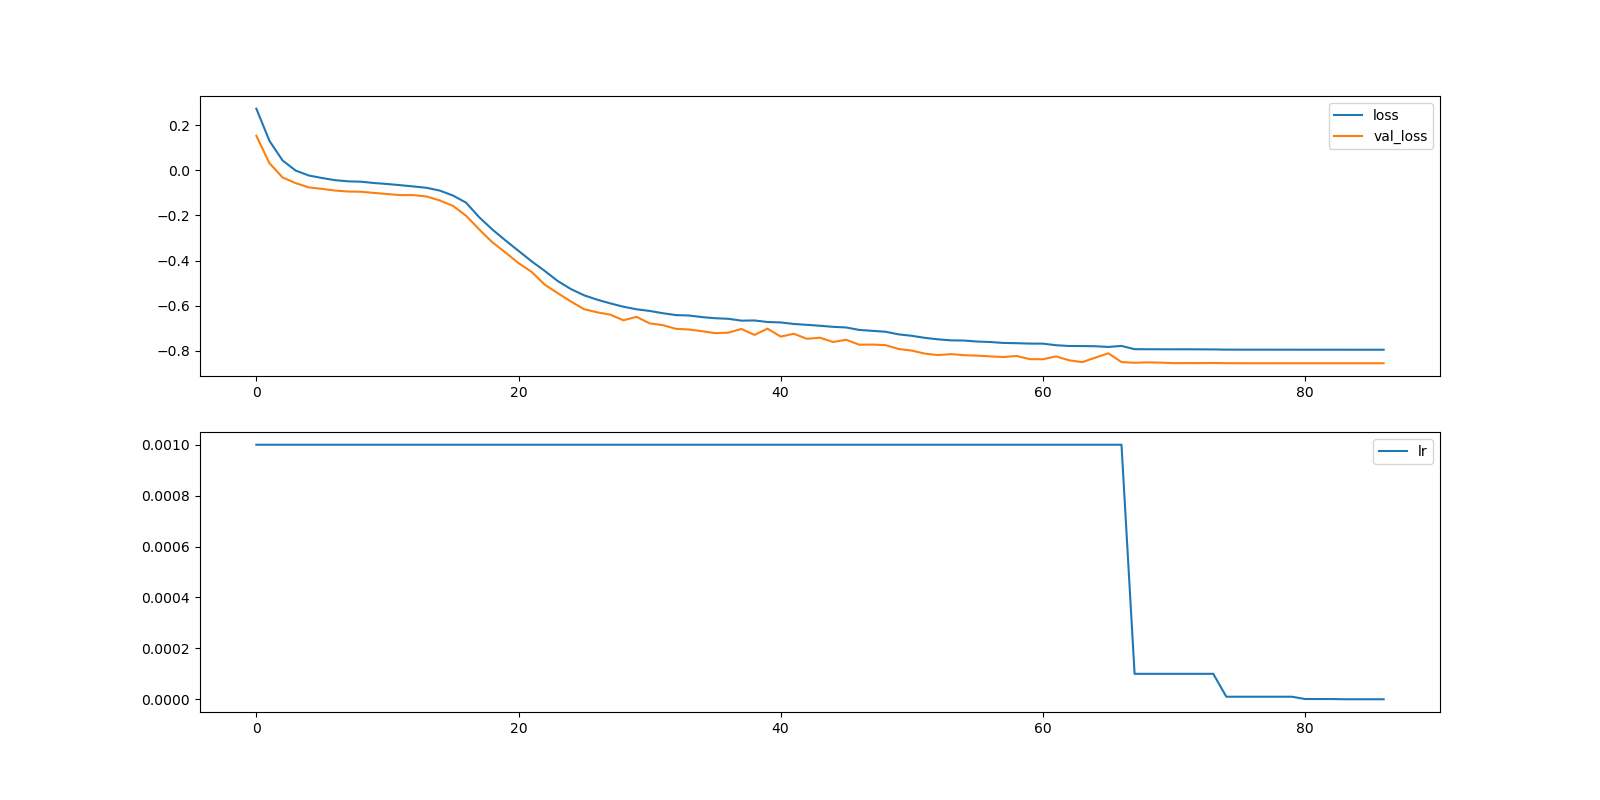

The file beside this chart, header and first rows:
, loss, val_loss, lr
0, 0.2727, 0.1528, 0.001
1, 0.1303, 0.03128, 0.001
2, 0.04362, -0.03159, 0.001
3, -0.001207, -0.05686, 0.001
4, -0.02296, -0.07566, 0.001
5, -0.03399, -0.08218, 0.001
6, -0.04375, -0.08959, 0.001
7, -0.0488, -0.09389, 0.001
8, -0.0505, -0.09498, 0.001
9, -0.05638, -0.1001, 0.001
10, -0.06072, -0.1052, 0.001
11, -0.06594, -0.11, 0.001
12, -0.07158, -0.1098, 0.001
13, -0.07754, -0.1161, 0.001
14, -0.08993, -0.1336, 0.001
15, -0.1117, -0.1575, 0.001
16, -0.1433, -0.2013, 0.001
17, -0.2078, -0.2618, 0.001
18, -0.2619, -0.3185, 0.001
19, -0.3103, -0.3637, 0.001
20, -0.3567, -0.4109, 0.001
21, -0.403, -0.4501, 0.001
22, -0.4456, -0.5064, 0.001
23, -0.4907, -0.5445, 0.001
24, -0.526, -0.581, 0.001
25, -0.5535, -0.615, 0.001
26, -0.5729, -0.6289, 0.001
27, -0.5893, -0.6392, 0.001
28, -0.6041, -0.6641, 0.001
29, -0.6155, -0.6489, 0.001
30, -0.6227, -0.6777, 0.001
31, -0.6329, -0.6856, 0.001
32, -0.6411, -0.7019, 0.001
33, -0.6431, -0.705, 0.001
34, -0.6501, -0.7126, 0.001
35, -0.6551, -0.7212, 0.001
36, -0.6576, -0.7191, 0.001
37, -0.6658, -0.7025, 0.001
38, -0.665, -0.729, 0.001
39, -0.6718, -0.7013, 0.001
40, -0.6737, -0.7365, 0.001
41, -0.6805, -0.7239, 0.001
42, -0.6843, -0.7462, 0.001
43, -0.6885, -0.7414, 0.001
44, -0.6932, -0.7604, 0.001
45, -0.6961, -0.7504, 0.001
46, -0.7069, -0.7726, 0.001
47, -0.7111, -0.7717, 0.001
48, -0.7148, -0.7743, 0.001
49, -0.7266, -0.7913, 0.001
50, -0.733, -0.7984, 0.001
51, -0.7419, -0.8119, 0.001
52, -0.7486, -0.8184, 0.001
53, -0.7531, -0.814, 0.001
54, -0.754, -0.8189, 0.001
55, -0.7583, -0.8208, 0.001
56, -0.7605, -0.8242, 0.001
57, -0.7645, -0.8268, 0.001
58, -0.7656, -0.8222, 0.001
59, -0.7674, -0.8363, 0.001
... 27 more rows
